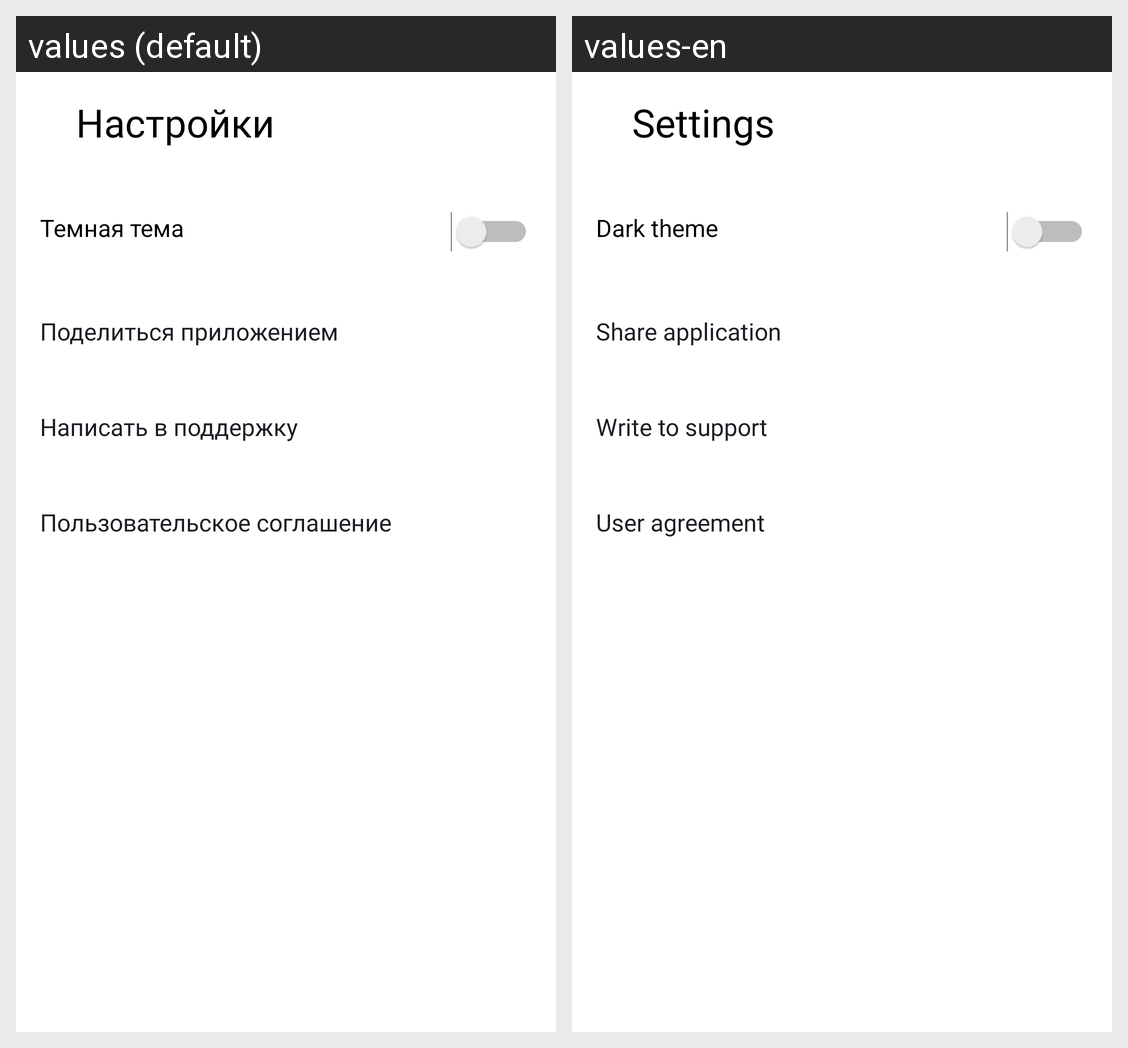

This grid shows one Android layout under two languages. Give, for every string resource on the screen, its name, the default text and each shown locale's text.
Android screen res/layout/activity_settings.xml rendered under 2 locales, left to right: values (default), values-en. Device: Nexus 5 (rendered at 1080×1920; each locale shown at half size, 540×960, under a caption strip naming it); theme Base.Theme.PlaylistMaker.
Strings drawn on this screen, with the default value and each locale's value (text and hints the layout hard-codes, and strings that could not be matched under every locale, appear in the picture but are not listed):

settings
  values: Настройки
  values-en: Settings

dark_theme
  values: Темная тема
  values-en: Dark theme

share
  values: Поделиться приложением
  values-en: Share application

support
  values: Написать в поддержку
  values-en: Write to support

user_agreement
  values: Пользовательское соглашение
  values-en: User agreement
